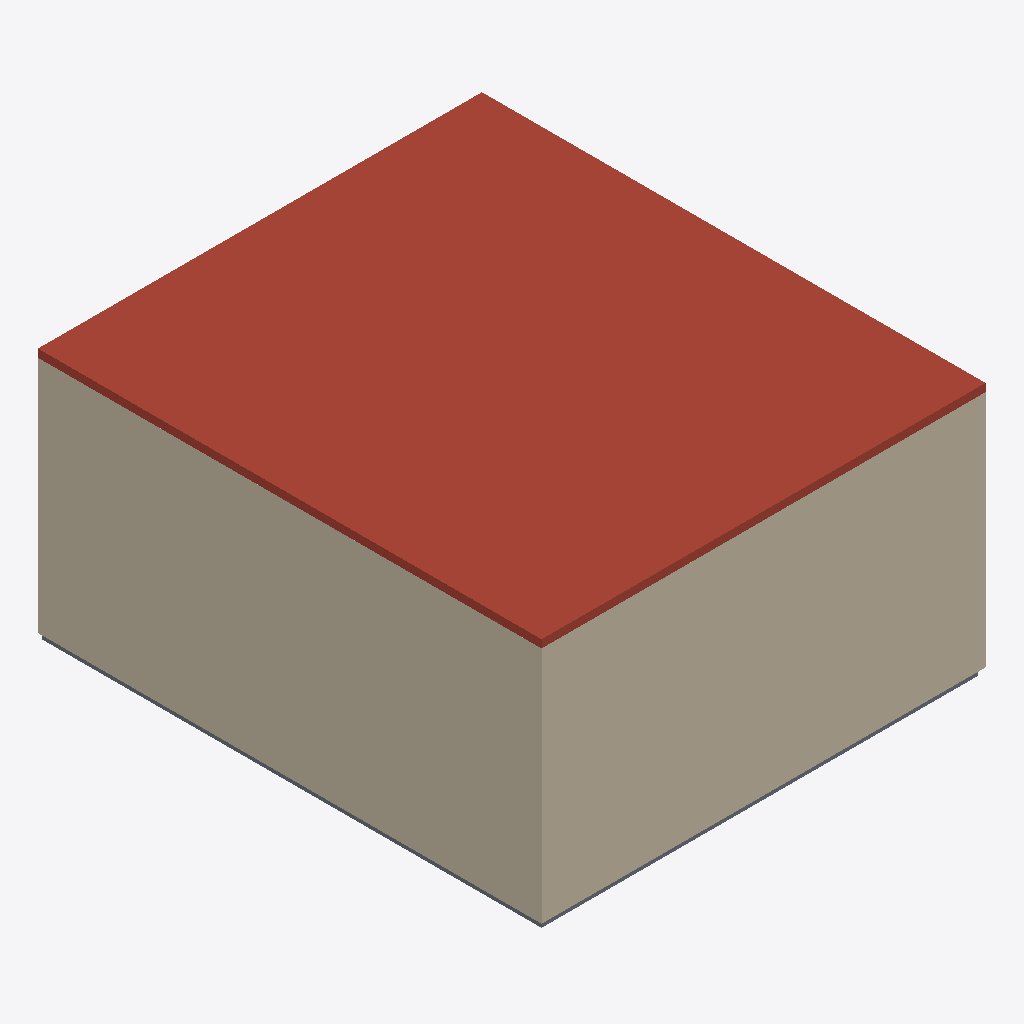
Isometric view of an IFC building model (IFC-SPF (STEP), schema IFC2X3, length unit millimetre), seen from the south-west, elements coloured by IFC class: 12 walls (beige), 1 roof (red-brown), 1 slab (grey).
Extent 22.4 m × 25.4 m × 12.8 m (x, y, z). Storeys (4): T.O. Slab at 0.00 m; Level 1 at 3.00 m; Level 2 at 6.00 m; Level 3 at 12.00 m. Elements (35): 21 IfcWallStandardCase, 7 IfcDoor, 3 IfcSlab, 3 IfcWall, 1 IfcRoof.

HEADER;
FILE_DESCRIPTION(('ViewDefinition [CoordinationView_V2.0, QuantityTakeOffAddOnView]','RevitIdentifiers [VersionGUID: a3800cb2-41e1-4c71-bff9-fed9f1a6ab48, NumberOfSaves: 26]','CoordinateReference [CoordinateBase: Shared Coordinates, ProjectSite: Default Site]','ExchangeRequirement [Architecture]'),'2;1');
FILE_NAME('0001','2023-04-27T13:54:08+02:00',(''),(''),'ODA SDAI 22.12','23.0.20.21 - Exporter 23.2.5.0 - Alternate UI 23.2.5.0','');
FILE_SCHEMA(('IFC2X3'));
ENDSEC;
DATA;
#90=IFCPROJECT('0G4iAaUyb1QRHtUK9mU2_C',#18,'0001',$,$,'Project Name','Project Status',(#85),#82);
#113=IFCSITE('0G4iAaUyb1QRHtUK9mU2_E',#18,'Default',$,$,#112,$,$,.ELEMENT.,$,$,$,$,$);
#95=IFCBUILDING('0G4iAaUyb1QRHtUK9mU2_D',#18,'',$,$,#93,$,'',.ELEMENT.,$,$,$);
#98=IFCBUILDINGSTOREY('2qYKvFEvH4cPghyPNWjrjP',#18,'T.O. Slab',$,'Level:8mm Head',#97,$,'T.O. Slab',.ELEMENT.,0.0);
#102=IFCBUILDINGSTOREY('3Aw$FV5MbAufEo59pkoNgA',#18,'Level 1',$,'Level:8mm Head',#101,$,'Level 1',.ELEMENT.,3000.0);
#106=IFCBUILDINGSTOREY('3kSL0VGKv3gxJCujeqtuJj',#18,'Level 2',$,'Level:8mm Head',#105,$,'Level 2',.ELEMENT.,6000.0);
#110=IFCBUILDINGSTOREY('1mQhM2BgP5YPTqXyw8wq2O',#18,'Level 3',$,'Level:8mm Head',#109,$,'Level 3',.ELEMENT.,12000.0);
#1859=IFCROOF('1mQhM2BgP5YPTqXyw8wqUn',#18,'Roofs : Basic Roof : Generic - 400mm',$,'Basic Roof:Generic - 400mm',#1857,$,'963648',.NOTDEFINED.);
#867=IFCWALLSTANDARDCASE('2HHT5S6Cv8hBWWxlDaAtOr',#18,'Walls : Basic Wall : Exterior - Brick on Mtl. Stud',$,'Basic Wall:Exterior - Brick on Mtl. Stud',#847,#866,'300756');
#701=IFCWALLSTANDARDCASE('2HHT5S6Cv8hBWWxlDaAtPw',#18,'Walls : Basic Wall : Exterior - Brick on Mtl. Stud',$,'Basic Wall:Exterior - Brick on Mtl. Stud',#681,#700,'300699');
#773=IFCWALLSTANDARDCASE('2HHT5S6Cv8hBWWxl5aAtOr',#18,'Walls : Basic Wall : Exterior - Brick on Mtl. Stud',$,'Basic Wall:Exterior - Brick on Mtl. Stud',#754,#772,'300756');
#834=IFCWALLSTANDARDCASE('2HHT5S6Cv8hBWWxl9aAtOr',#18,'Walls : Basic Wall : Exterior - Brick on Mtl. Stud',$,'Basic Wall:Exterior - Brick on Mtl. Stud',#786,#833,'300756');
#602=IFCWALLSTANDARDCASE('2HHT5S6Cv8hBWWxl5aAtPw',#18,'Walls : Basic Wall : Exterior - Brick on Mtl. Stud',$,'Basic Wall:Exterior - Brick on Mtl. Stud',#583,#601,'300699');
#678=IFCWALL('2HHT5S6Cv8hBWWxl9aAtPw',#18,'Walls : Basic Wall : Exterior - Brick on Mtl. Stud',$,'Basic Wall:Exterior - Brick on Mtl. Stud',#615,#677,'300699');
#1067=IFCSLAB('1fvmzYfEHEk8_UQsimpvkw',#18,'Floors : Floor : Concrete-Commercial 362mm',$,'Floor:Concrete-Commercial 362mm',#1053,#1066,'300922',.FLOOR.);
#527=IFCWALLSTANDARDCASE('2HHT5S6Cv8hBWWxlDaAtQ$',#18,'Walls : Basic Wall : Exterior - Brick on Mtl. Stud',$,'Basic Wall:Exterior - Brick on Mtl. Stud',#507,#526,'300638');
#301=IFCWALLSTANDARDCASE('2HHT5S6Cv8hBWWxlDaAtRr',#18,'Walls : Basic Wall : Exterior - Brick on Mtl. Stud',$,'Basic Wall:Exterior - Brick on Mtl. Stud',#281,#300,'300564');
#155=IFCWALLSTANDARDCASE('2HHT5S6Cv8hBWWxl5aAtRr',#18,'Walls : Basic Wall : Exterior - Brick on Mtl. Stud',$,'Basic Wall:Exterior - Brick on Mtl. Stud',#132,#154,'300564');
#278=IFCWALL('2HHT5S6Cv8hBWWxl9aAtRr',#18,'Walls : Basic Wall : Exterior - Brick on Mtl. Stud',$,'Basic Wall:Exterior - Brick on Mtl. Stud',#213,#277,'300564');
#504=IFCWALL('2HHT5S6Cv8hBWWxl9aAtQ$',#18,'Walls : Basic Wall : Exterior - Brick on Mtl. Stud',$,'Basic Wall:Exterior - Brick on Mtl. Stud',#443,#503,'300638');
#429=IFCWALLSTANDARDCASE('2HHT5S6Cv8hBWWxl5aAtQ$',#18,'Walls : Basic Wall : Exterior - Brick on Mtl. Stud',$,'Basic Wall:Exterior - Brick on Mtl. Stud',#410,#428,'300638');
ENDSEC;